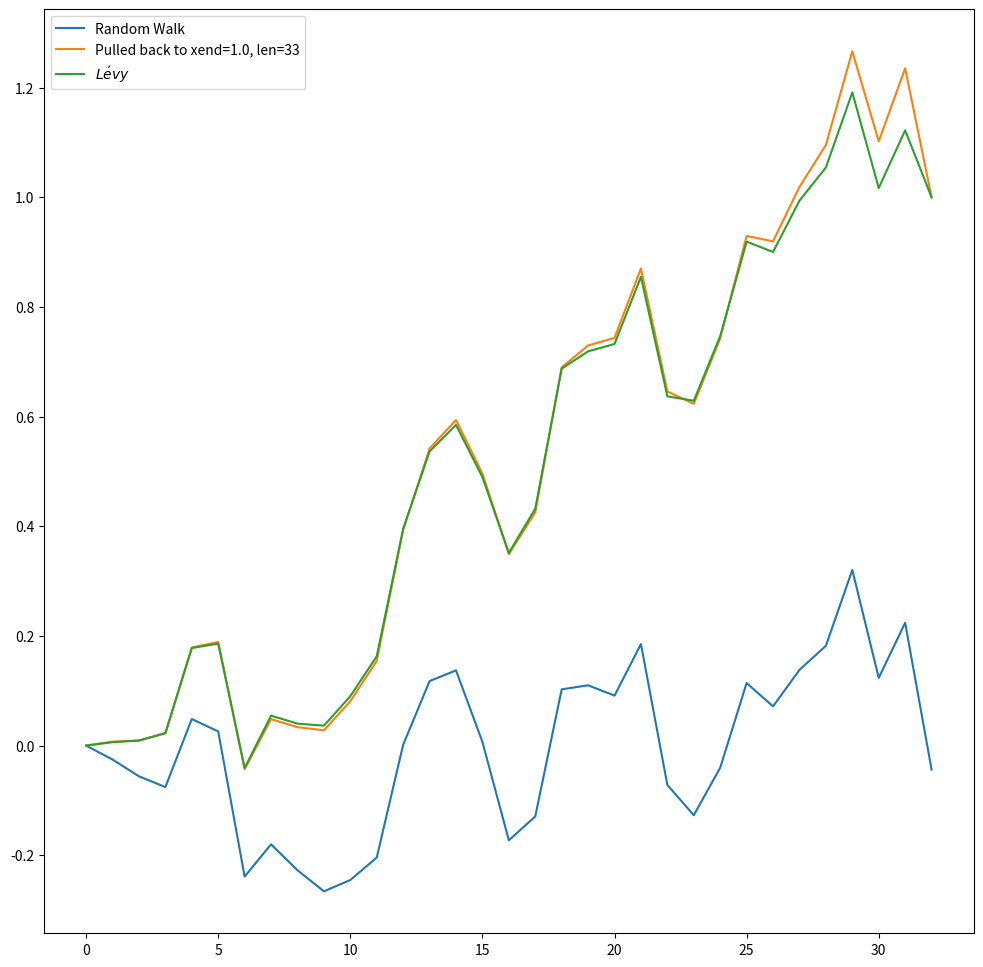

Python code for this plot:
'''
Generate a random walk, then pull back as described in Lecture 6, 20:12.
Compare result with Lévy free
'''
from math              import sqrt
from matplotlib.pyplot import figure, legend, plot, savefig, show
from random            import gauss, seed

beta         = 1.0
N            = 32
sigma        = sqrt(beta / N)
dtau         = beta / N
xstart, xend = 0.0, 1.0          # initial and final points
Upsilon      = [0.0]
seed_value   = 42

seed(seed_value)

def pull_back(k):
    return Upsilon[k] + (xend - Upsilon[-1]) * k / float(N)

for k in range(N):
    Upsilon.append(gauss(Upsilon[-1], sigma))

x =  [pull_back(k) for k in range(0, N + 1)]

figure(figsize=(12,12))
plot (Upsilon, label='Random Walk')
plot( x, label = f'Pulled back to xend={xend}, len={len(x)}')


seed(seed_value)

x_levy_free = [xstart]
for k in range(1, N):        # loop over internal slices
    dtau_prime = (N - k) * dtau
    x_mean     = (dtau_prime * x[k - 1] + dtau * xend) / (dtau + dtau_prime)
    sigma      = sqrt(1.0 / (1.0 / dtau + 1.0 / dtau_prime))
    x_levy_free.append(gauss(x_mean, sigma))
x_levy_free.append(xend)
plot( x_levy_free, label = r'$L\acute{e}vy$')
legend()
savefig('trivial_free_path')
show()
